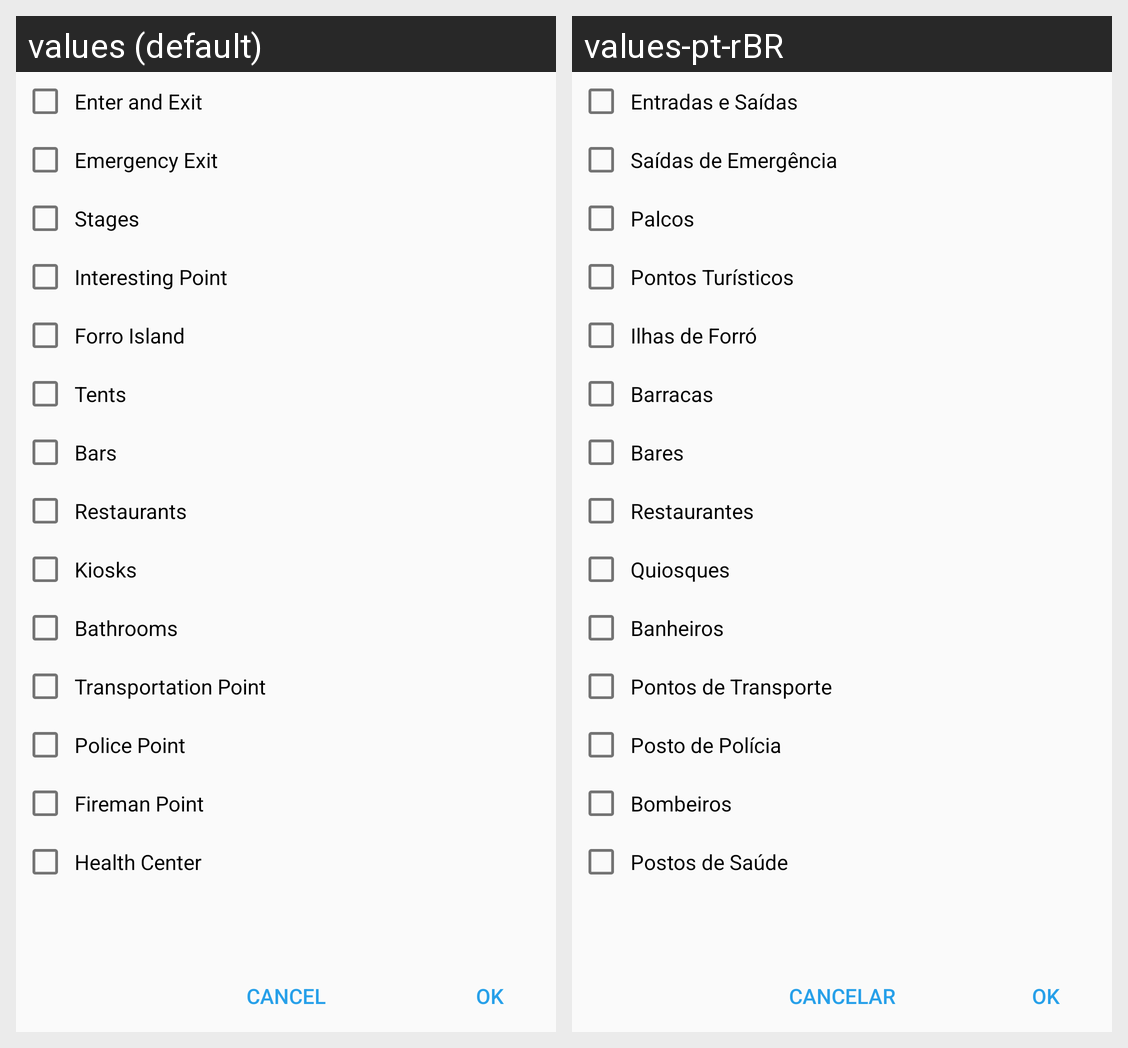

Strings drawn on this Android screen and how each of the app's shown locales translates them:
Android screen res/layout/fragment_dialog_maps.xml rendered under 2 locales, left to right: values (default), values-pt-rBR. Device: Nexus 5 (rendered at 1080×1920; each locale shown at half size, 540×960, under a caption strip naming it); theme AppTheme.
Strings drawn on this screen, with the default value and each locale's value (text and hints the layout hard-codes, and strings that could not be matched under every locale, appear in the picture but are not listed):

bt_enter_n_exit
  values: Enter and Exit
  values-pt-rBR: Entradas e Saídas

bt_emerg_exit
  values: Emergency Exit
  values-pt-rBR: Saídas de Emergência

bt_stages
  values: Stages
  values-pt-rBR: Palcos

bt_interesting_point
  values: Interesting Point
  values-pt-rBR: Pontos Turísticos

bt_forroisland
  values: Forro Island
  values-pt-rBR: Ilhas de Forró

bt_barraca
  values: Tents
  values-pt-rBR: Barracas

bt_bar
  values: Bars
  values-pt-rBR: Bares

bt_restaurant
  values: Restaurants
  values-pt-rBR: Restaurantes

bt_kiosk
  values: Kiosks
  values-pt-rBR: Quiosques

bt_restoom
  values: Bathrooms
  values-pt-rBR: Banheiros

bt_transportation_point
  values: Transportation Point
  values-pt-rBR: Pontos de Transporte

bt_police_point
  values: Police Point
  values-pt-rBR: Posto de Polícia

bt_fireman
  values: Fireman Point
  values-pt-rBR: Bombeiros

bt_health_center
  values: Health Center
  values-pt-rBR: Postos de Saúde

bt_cancel
  values: CANCEL
  values-pt-rBR: CANCELAR

bt_ok
  values: OK
  values-pt-rBR: OK
